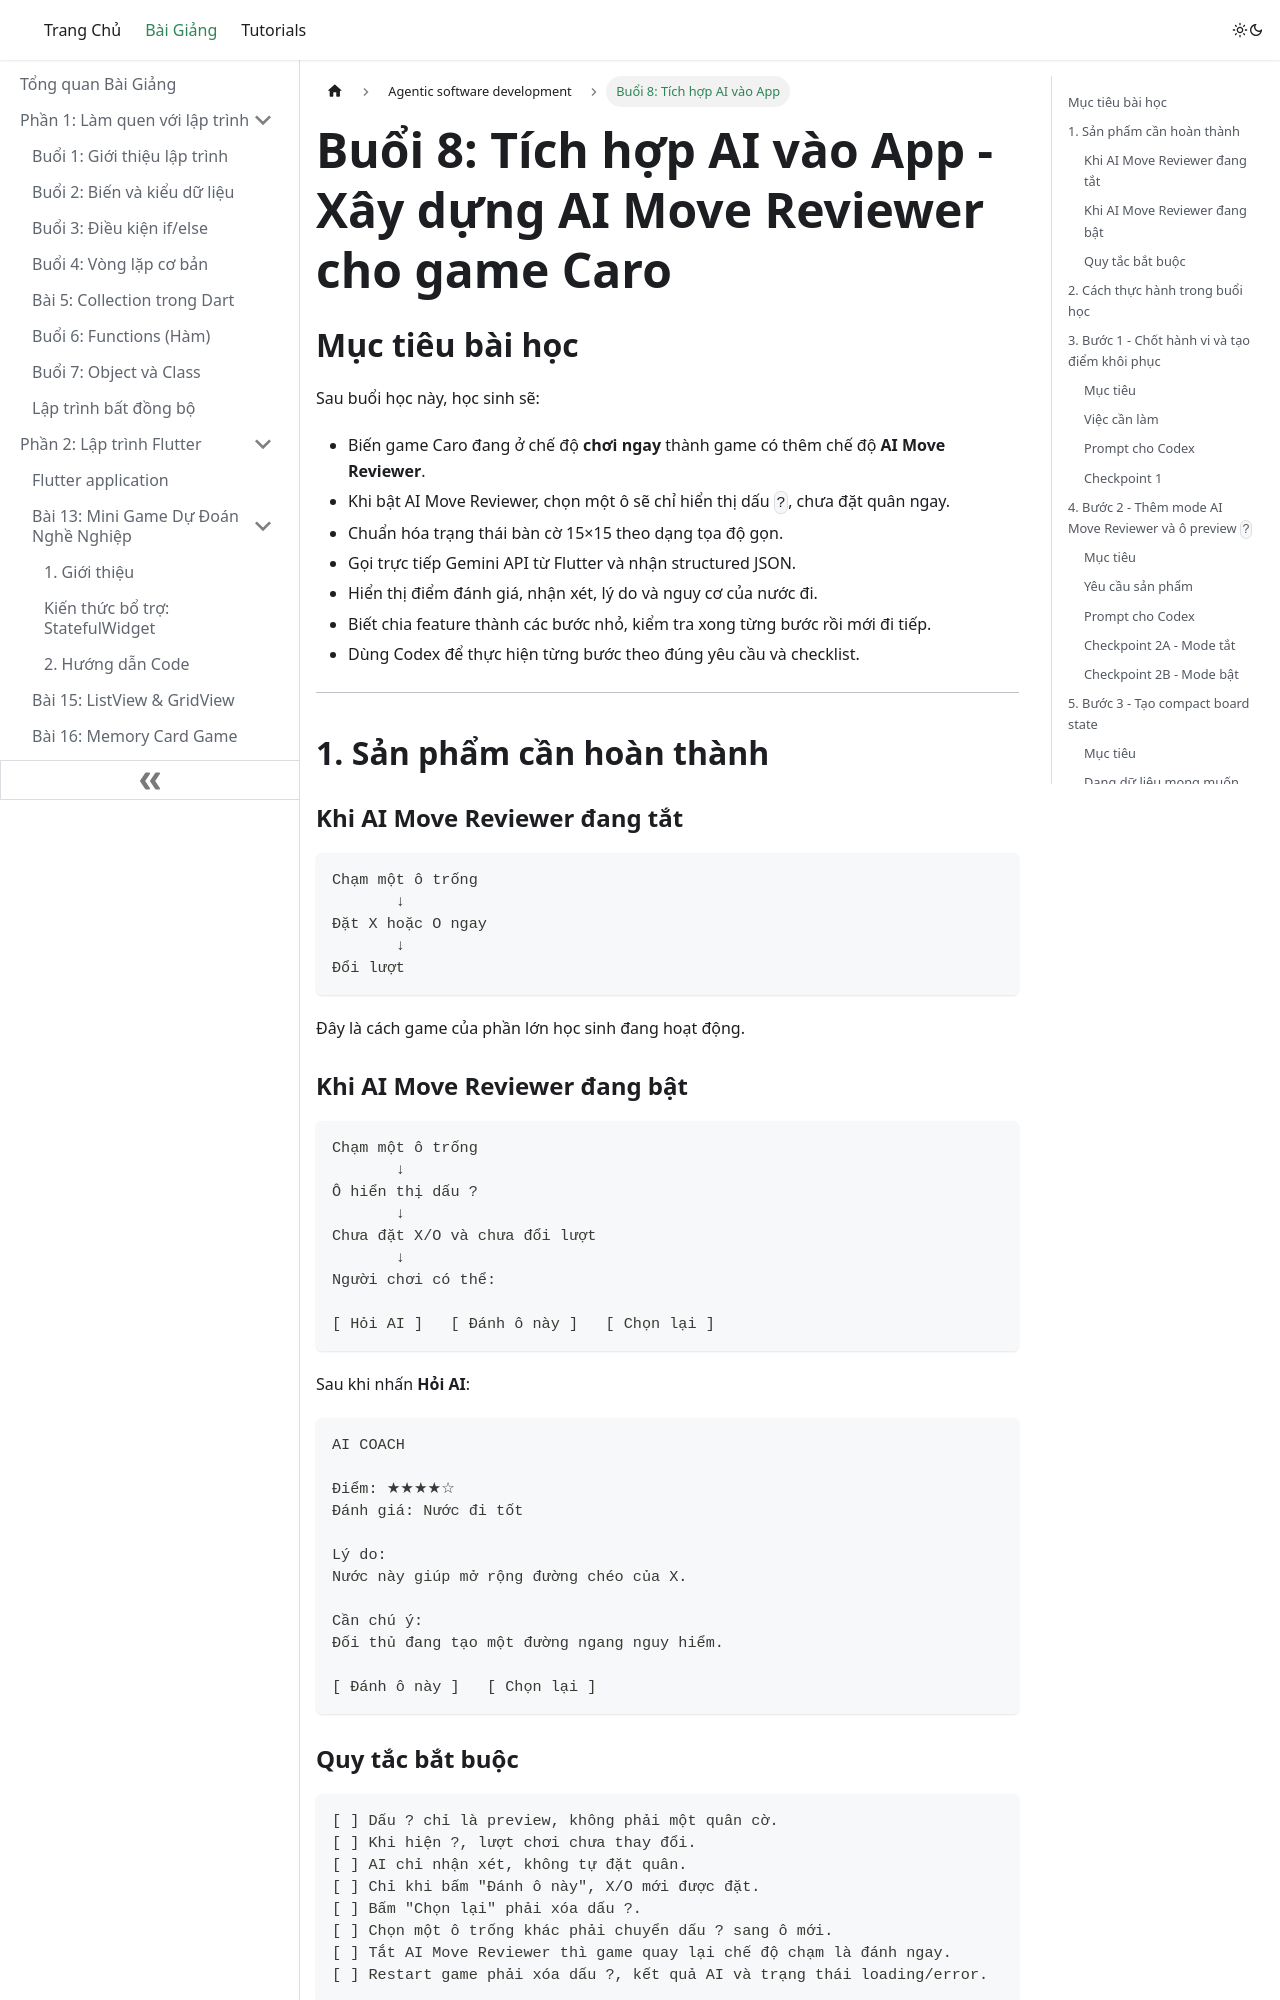

repository: quangvtvp/class-doc · page: lessons/agentic software development/Bai-08-Tich-Hop-AI-Vao-App/index.html · generator: docusaurus

# Buổi 8: Tích hợp AI vào App - Xây dựng AI Move Reviewer cho game Caro

## Mục tiêu bài học

Sau buổi học này, học sinh sẽ:

- Biến game Caro đang ở chế độ **chơi ngay** thành game có thêm chế độ **AI Move Reviewer**.
- Khi bật AI Move Reviewer, chọn một ô sẽ chỉ hiển thị dấu `?`, chưa đặt quân ngay.
- Chuẩn hóa trạng thái bàn cờ 15×15 theo dạng tọa độ gọn.
- Gọi trực tiếp Gemini API từ Flutter và nhận structured JSON.
- Hiển thị điểm đánh giá, nhận xét, lý do và nguy cơ của nước đi.
- Biết chia feature thành các bước nhỏ, kiểm tra xong từng bước rồi mới đi tiếp.
- Dùng Codex để thực hiện từng bước theo đúng yêu cầu và checklist.

---

## 1. Sản phẩm cần hoàn thành

### Khi AI Move Reviewer đang tắt

```text
Chạm một ô trống
       ↓
Đặt X hoặc O ngay
       ↓
Đổi lượt
```

Đây là cách game của phần lớn học sinh đang hoạt động.

### Khi AI Move Reviewer đang bật

```text
Chạm một ô trống
       ↓
Ô hiển thị dấu ?
       ↓
Chưa đặt X/O và chưa đổi lượt
       ↓
Người chơi có thể:

[ Hỏi AI ]   [ Đánh ô này ]   [ Chọn lại ]
```

Sau khi nhấn **Hỏi AI**:

```text
AI COACH

Điểm: ★★★★☆
Đánh giá: Nước đi tốt

Lý do:
Nước này giúp mở rộng đường chéo của X.

Cần chú ý:
Đối thủ đang tạo một đường ngang nguy hiểm.

[ Đánh ô này ]   [ Chọn lại ]
```

### Quy tắc bắt buộc

```text
[ ] Dấu ? chỉ là preview, không phải một quân cờ.
[ ] Khi hiện ?, lượt chơi chưa thay đổi.
[ ] AI chỉ nhận xét, không tự đặt quân.
[ ] Chỉ khi bấm "Đánh ô này", X/O mới được đặt.
[ ] Bấm "Chọn lại" phải xóa dấu ?.
[ ] Chọn một ô trống khác phải chuyển dấu ? sang ô mới.
[ ] Tắt AI Move Reviewer thì game quay lại chế độ chạm là đánh ngay.
[ ] Restart game phải xóa dấu ?, kết quả AI và trạng thái loading/error.
```

---
